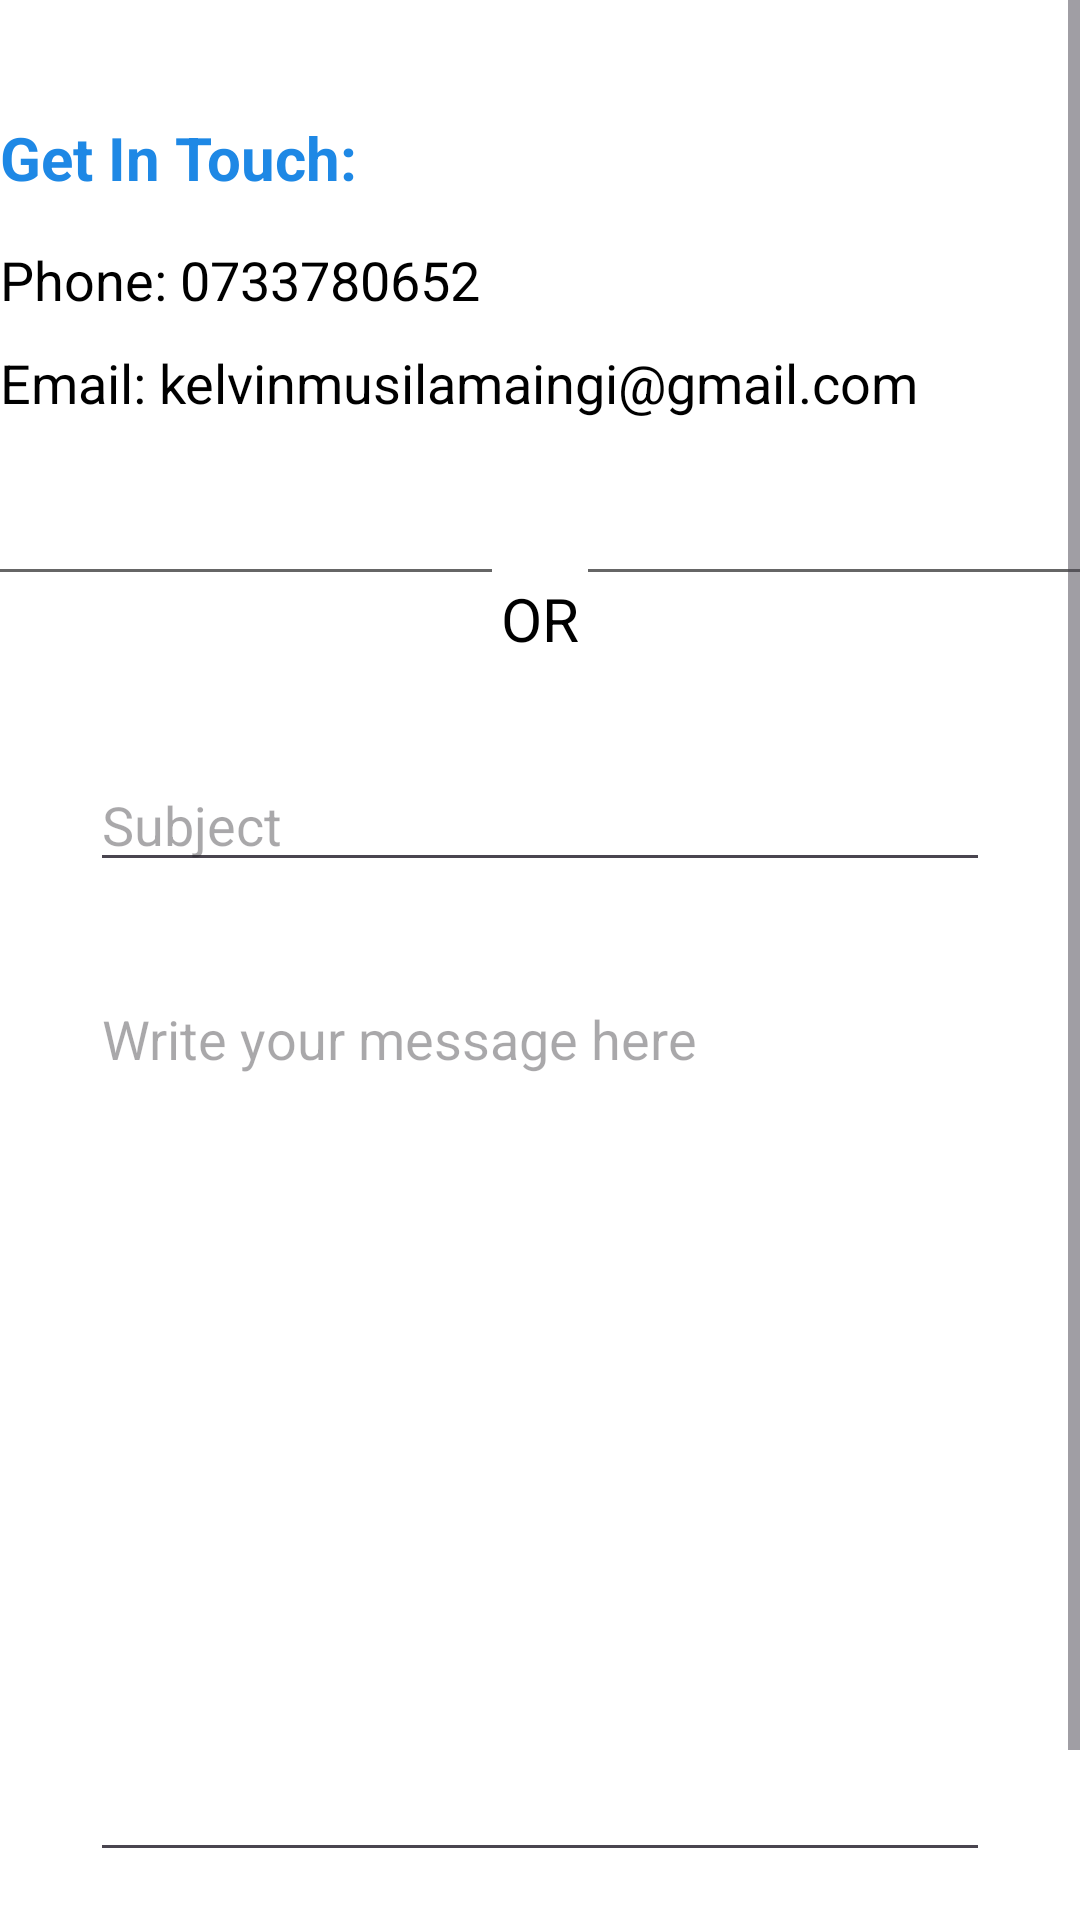

Write the Android layout XML for this screen, with the resource values it uses.
<!-- AndroidManifest.xml: application theme Theme.MyDuka -->
<!-- res/layout/activity_help.xml -->
<?xml version="1.0" encoding="utf-8"?>
<ScrollView xmlns:android="http://schemas.android.com/apk/res/android"
    xmlns:app="http://schemas.android.com/apk/res-auto"
    xmlns:tools="http://schemas.android.com/tools"
    android:id="@+id/main"
    android:layout_width="match_parent"
    android:layout_height="match_parent"
    tools:context=".Help">


    <androidx.constraintlayout.widget.ConstraintLayout
        android:layout_width="match_parent"
        android:layout_height="match_parent">

    <TextView
        android:id="@+id/textView17"
        android:layout_width="wrap_content"
        android:layout_height="wrap_content"
        android:layout_marginTop="39dp"
        android:text="Get In Touch:"
        android:textColor="?attr/colorSecondary"
        android:textSize="20sp"
        android:textStyle="bold"
        app:layout_constraintStart_toStartOf="parent"
        app:layout_constraintTop_toTopOf="parent" />

    <TextView
        android:id="@+id/textView18"
        android:layout_width="wrap_content"
        android:layout_height="wrap_content"
        android:layout_marginTop="15dp"
        android:text="Phone: 0733780652"
        android:textColor="?attr/colorSecondaryVariant"
        android:textSize="18sp"
        app:layout_constraintStart_toStartOf="parent"
        app:layout_constraintTop_toBottomOf="@+id/textView17" />

    <TextView
        android:id="@+id/textView19"
        android:layout_width="wrap_content"
        android:layout_height="wrap_content"
        android:layout_marginTop="10dp"
        android:text="Email: kelvinmusilamaingi@gmail.com"
        android:textColor="?attr/colorSecondaryVariant"
        android:textSize="18sp"
        app:layout_constraintStart_toStartOf="parent"
        app:layout_constraintTop_toBottomOf="@+id/textView18" />

    <LinearLayout
        android:id="@+id/linearLayout"
        android:layout_width="match_parent"
        android:layout_height="wrap_content"
        android:layout_gravity="center"
        android:layout_marginTop="50dp"
        android:orientation="horizontal"
        app:layout_constraintEnd_toEndOf="parent"
        app:layout_constraintStart_toStartOf="parent"
        app:layout_constraintTop_toBottomOf="@+id/textView19">

        <View
            android:layout_width="wrap_content"
            android:layout_height="1dp"
            android:layout_weight="1"
            android:background="@color/greyblue" />

        <TextView
            android:layout_width="wrap_content"
            android:layout_height="wrap_content"
            android:layout_margin="3dp"
            android:text="OR"
            android:textColor="?attr/colorSecondaryVariant"
            android:textSize="20sp" />

        <View
            android:layout_width="wrap_content"
            android:layout_height="1dp"
            android:layout_weight="1"
            android:background="@color/greyblue" />
    </LinearLayout>

        <EditText
        android:id="@+id/editTextMessage"
        android:layout_width="300dp"
        android:layout_height="300dp"
        android:layout_marginTop="30dp"
        android:ems="10"
        android:gravity="start|top"
        android:hint="Write your message here"
        android:inputType="textMultiLine"
        android:textColor="?attr/colorPrimaryVariant"
        app:layout_constraintEnd_toEndOf="parent"
        app:layout_constraintHorizontal_bias="0.5"
        app:layout_constraintStart_toStartOf="parent"
        app:layout_constraintTop_toBottomOf="@+id/editTextSubject" />

        <EditText
            android:id="@+id/editTextSubject"
            android:layout_width="300dp"
            android:layout_height="wrap_content"
            android:layout_marginTop="30dp"
            android:ellipsize="end"
            android:ems="10"
            android:hint="Subject"
            android:inputType="text"
            android:textColor="?attr/colorPrimaryVariant"
            app:layout_constraintEnd_toEndOf="parent"
            app:layout_constraintHorizontal_bias="0.5"
            app:layout_constraintStart_toStartOf="parent"
            app:layout_constraintTop_toBottomOf="@+id/linearLayout" />

    <Button
        android:id="@+id/buttonSendMessage"
        android:layout_width="wrap_content"
        android:layout_height="wrap_content"
        android:layout_marginTop="30dp"
        android:backgroundTint="?android:attr/colorPrimary"
        android:text="Send"
        android:textColor="?attr/colorOnPrimary"
        android:textSize="18sp"
        app:layout_constraintEnd_toEndOf="parent"
        app:layout_constraintHorizontal_bias="0.5"
        app:layout_constraintStart_toStartOf="parent"
        app:layout_constraintTop_toBottomOf="@+id/editTextMessage" />
    </androidx.constraintlayout.widget.ConstraintLayout>

</ScrollView>
<!-- resources referenced by this layout -->
<resources>
  <color name="greyblue">#666666</color>
  <style name="Theme.MyDuka" parent="Base.Theme.MyDuka" />
  <style name="Base.Theme.MyDuka" parent="Theme.Material3.DayNight.NoActionBar">
          <item name="colorPrimary">@color/royalblue</item>
          <item name="colorPrimaryVariant">@color/black</item>
          <item name="colorOnPrimary">@color/black</item>
          <item name="colorSecondary">@color/lighterblue</item>
          <item name="colorSecondaryVariant">@color/black</item>"
          <item name="colorSurface">@color/perfectBlue</item>
          <item name="colorOnSurface">@color/lightgray</item>
          <item name="android:colorBackground">@color/white</item>
          <item name="colorSurfaceVariant">@color/lightershadeblue</item>
  
  
  
      </style>
  <color name="royalblue">#1976D2</color>
  <color name="black">#FF000000</color>
  <color name="lighterblue">#1E88E5</color>
  <color name="perfectBlue">#223A59</color>
  <color name="lightgray">#F5F5F5</color>
  <color name="white">#FFFFFFFF</color>
  <color name="lightershadeblue">#2D4A73</color>
</resources>
